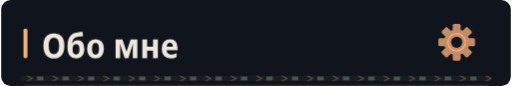
t = 0.00 s
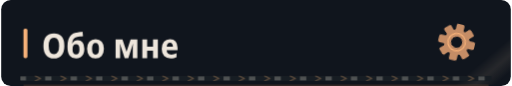
t = 6.91 s
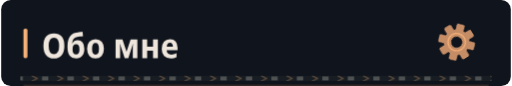
t = 9.91 s

The animated SVG that drew these frames (rendered in a browser with its animation timeline set to each time). Animation: 4 CSS @keyframes rules; frames cover the first 9.91 s, repeats indefinitely.

<svg xmlns="http://www.w3.org/2000/svg" width="640" height="108" viewBox="0 0 640 108" role="img"><defs><clipPath id="motion-frame"><rect x="1.0" y="1.0" width="638.0" height="106.0" rx="14" /></clipPath><clipPath id="motion-belt"><rect x="24.0" y="95.0" width="592.0" height="7" rx="1" /></clipPath><linearGradient id="motion-sheen" x1="0" y1="0" x2="1" y2=".2"><stop offset="0" stop-color="#e2c6a4" stop-opacity="0" /><stop offset=".46" stop-color="#e2c6a4" stop-opacity="0" /><stop offset=".5" stop-color="#e2c6a4" stop-opacity=".11" /><stop offset=".54" stop-color="#e2c6a4" stop-opacity="0" /><stop offset="1" stop-color="#e2c6a4" stop-opacity="0" /></linearGradient></defs><style>
@keyframes profile-belt { to { transform: translateX(32px); } }
@keyframes profile-sheen { to { transform: translateX(1920px); } }
@keyframes profile-gear { to { transform: rotate(360deg); } }
@keyframes profile-signal { 0%,100% { opacity: .35; } 50% { opacity: .85; } }
.profile-conveyor { animation: profile-belt 1.6s linear infinite; }
.profile-sheen { animation: profile-sheen 9s linear infinite; animation-delay: -6.91s; }
.profile-gear { transform-origin: 0px 0px; animation: profile-gear 24s linear infinite; }
.profile-signal { animation: profile-signal 6s cubic-bezier(.77,0,.175,1) infinite; animation-delay: -6.91s; }
@media (prefers-reduced-motion: reduce) {
 .profile-conveyor, .profile-sheen, .profile-gear, .profile-signal { animation: none; }
 .profile-sheen { opacity: 0; }
}
</style><title>Обо мне</title><desc>Обо мне</desc><rect width="640" height="108" rx="12" fill="#10151d" /><g clip-path="url(#motion-frame)" pointer-events="none"><rect x="-640.0" y="0.0" width="640.0" height="108.0" fill="url(#motion-sheen)" class="profile-sheen" /></g><path d="M28 107H612" stroke="#a76d46" stroke-opacity=".45" /><rect x="28" y="36" width="5" height="37" rx="2" fill="#f6b179" /><g transform="translate(51.00 73.00) scale(0.043 -0.043)" fill="#eee6dc"><path transform="translate(0 0)" d="M354 -10Q206 -10 127.0 88.0Q48 186 48 359Q48 536 127.5 630.5Q207 725 355 725Q502 725 580.5 630.5Q659 536 659 358Q659 185 580.5 87.5Q502 -10 354 -10ZM354 115Q506 115 506 358Q506 601 356 601Q280 601 240.5 539.5Q201 478 201 358Q201 239 240.0 177.0Q279 115 354 115Z" /><path transform="translate(707 0)" d="M291 -10Q171 -10 107.0 71.5Q43 153 43 336Q43 464 71.0 547.5Q99 631 153.0 677.5Q207 724 286 742Q308 746 341.0 751.5Q374 757 411.5 762.5Q449 768 483 772L497 644Q453 638 405.5 631.0Q358 624 326 618Q253 602 221.0 559.5Q189 517 178 431H185Q236 523 341 523Q433 523 484.5 456.5Q536 390 536 270Q536 177 505.0 114.5Q474 52 419.0 21.0Q364 -10 291 -10ZM293 106Q345 106 369.0 142.0Q393 178 393 255Q393 332 369.5 369.5Q346 407 293 407Q241 407 216.5 370.5Q192 334 192 256Q192 177 216.5 141.5Q241 106 293 106Z" /><path transform="translate(1283 0)" d="M285 -10Q170 -10 105.0 64.5Q40 139 40 274Q40 407 106.0 481.5Q172 556 288 556Q403 556 467.0 482.0Q531 408 531 274Q531 140 466.0 65.0Q401 -10 285 -10ZM286 103Q339 103 363.0 144.0Q387 185 387 274Q387 363 363.0 403.5Q339 444 286 444Q234 444 209.5 403.0Q185 362 185 274Q185 186 209.5 144.5Q234 103 286 103Z" /><path transform="translate(2085 0)" d="M71 0V546H271L390 187L510 546H706V0H573V265Q573 341 580 412H576L441 0H336L200 413H196Q203 343 203 263V0Z" /><path transform="translate(2862 0)" d="M74 0V546H215V332H387V546H528V0H387V220H215V0Z" /><path transform="translate(3464 0)" d="M298 -10Q176 -10 107.5 61.5Q39 133 39 270Q39 408 104.0 482.5Q169 557 279 557Q386 557 443.5 490.5Q501 424 501 309V234H183Q185 170 219.5 136.5Q254 103 318 103Q394 103 471 143V28Q435 9 392.5 -0.5Q350 -10 298 -10ZM185 333H366Q366 386 344.5 418.5Q323 451 279 451Q238 451 213.5 422.0Q189 393 185 333Z" /></g><g transform="translate(572 53)" fill="#c58d66"><g class="profile-gear"><rect x="-5" y="-23" width="10" height="15" rx="2" transform="rotate(0)" /><rect x="-5" y="-23" width="10" height="15" rx="2" transform="rotate(45)" /><rect x="-5" y="-23" width="10" height="15" rx="2" transform="rotate(90)" /><rect x="-5" y="-23" width="10" height="15" rx="2" transform="rotate(135)" /><rect x="-5" y="-23" width="10" height="15" rx="2" transform="rotate(180)" /><rect x="-5" y="-23" width="10" height="15" rx="2" transform="rotate(225)" /><rect x="-5" y="-23" width="10" height="15" rx="2" transform="rotate(270)" /><rect x="-5" y="-23" width="10" height="15" rx="2" transform="rotate(315)" /><circle r="16" /><circle r="7" fill="#10151d" /><circle r="11" fill="none" stroke="#f6b179" stroke-width="1.5" /></g></g><g clip-path="url(#motion-belt)" pointer-events="none"><rect x="24.0" y="95.0" width="592.0" height="7" fill="#171d23" /><g class="profile-conveyor"><path d="M-32 95l7 3.5 -7 3.5" fill="none" stroke="#9e7956" stroke-width="1.5" opacity=".55" /><rect x="-19.0" y="96.0" width="8" height="5" fill="#a5a29b" opacity=".4" /><path d="M0 95l7 3.5 -7 3.5" fill="none" stroke="#9e7956" stroke-width="1.5" opacity=".55" /><rect x="13.0" y="96.0" width="8" height="5" fill="#a5a29b" opacity=".4" /><path d="M32 95l7 3.5 -7 3.5" fill="none" stroke="#9e7956" stroke-width="1.5" opacity=".55" /><rect x="45.0" y="96.0" width="8" height="5" fill="#a5a29b" opacity=".4" /><path d="M64 95l7 3.5 -7 3.5" fill="none" stroke="#9e7956" stroke-width="1.5" opacity=".55" /><rect x="77.0" y="96.0" width="8" height="5" fill="#a5a29b" opacity=".4" /><path d="M96 95l7 3.5 -7 3.5" fill="none" stroke="#9e7956" stroke-width="1.5" opacity=".55" /><rect x="109.0" y="96.0" width="8" height="5" fill="#a5a29b" opacity=".4" /><path d="M128 95l7 3.5 -7 3.5" fill="none" stroke="#9e7956" stroke-width="1.5" opacity=".55" /><rect x="141.0" y="96.0" width="8" height="5" fill="#a5a29b" opacity=".4" /><path d="M160 95l7 3.5 -7 3.5" fill="none" stroke="#9e7956" stroke-width="1.5" opacity=".55" /><rect x="173.0" y="96.0" width="8" height="5" fill="#a5a29b" opacity=".4" /><path d="M192 95l7 3.5 -7 3.5" fill="none" stroke="#9e7956" stroke-width="1.5" opacity=".55" /><rect x="205.0" y="96.0" width="8" height="5" fill="#a5a29b" opacity=".4" /><path d="M224 95l7 3.5 -7 3.5" fill="none" stroke="#9e7956" stroke-width="1.5" opacity=".55" /><rect x="237.0" y="96.0" width="8" height="5" fill="#a5a29b" opacity=".4" /><path d="M256 95l7 3.5 -7 3.5" fill="none" stroke="#9e7956" stroke-width="1.5" opacity=".55" /><rect x="269.0" y="96.0" width="8" height="5" fill="#a5a29b" opacity=".4" /><path d="M288 95l7 3.5 -7 3.5" fill="none" stroke="#9e7956" stroke-width="1.5" opacity=".55" /><rect x="301.0" y="96.0" width="8" height="5" fill="#a5a29b" opacity=".4" /><path d="M320 95l7 3.5 -7 3.5" fill="none" stroke="#9e7956" stroke-width="1.5" opacity=".55" /><rect x="333.0" y="96.0" width="8" height="5" fill="#a5a29b" opacity=".4" /><path d="M352 95l7 3.5 -7 3.5" fill="none" stroke="#9e7956" stroke-width="1.5" opacity=".55" /><rect x="365.0" y="96.0" width="8" height="5" fill="#a5a29b" opacity=".4" /><path d="M384 95l7 3.5 -7 3.5" fill="none" stroke="#9e7956" stroke-width="1.5" opacity=".55" /><rect x="397.0" y="96.0" width="8" height="5" fill="#a5a29b" opacity=".4" /><path d="M416 95l7 3.5 -7 3.5" fill="none" stroke="#9e7956" stroke-width="1.5" opacity=".55" /><rect x="429.0" y="96.0" width="8" height="5" fill="#a5a29b" opacity=".4" /><path d="M448 95l7 3.5 -7 3.5" fill="none" stroke="#9e7956" stroke-width="1.5" opacity=".55" /><rect x="461.0" y="96.0" width="8" height="5" fill="#a5a29b" opacity=".4" /><path d="M480 95l7 3.5 -7 3.5" fill="none" stroke="#9e7956" stroke-width="1.5" opacity=".55" /><rect x="493.0" y="96.0" width="8" height="5" fill="#a5a29b" opacity=".4" /><path d="M512 95l7 3.5 -7 3.5" fill="none" stroke="#9e7956" stroke-width="1.5" opacity=".55" /><rect x="525.0" y="96.0" width="8" height="5" fill="#a5a29b" opacity=".4" /><path d="M544 95l7 3.5 -7 3.5" fill="none" stroke="#9e7956" stroke-width="1.5" opacity=".55" /><rect x="557.0" y="96.0" width="8" height="5" fill="#a5a29b" opacity=".4" /><path d="M576 95l7 3.5 -7 3.5" fill="none" stroke="#9e7956" stroke-width="1.5" opacity=".55" /><rect x="589.0" y="96.0" width="8" height="5" fill="#a5a29b" opacity=".4" /><path d="M608 95l7 3.5 -7 3.5" fill="none" stroke="#9e7956" stroke-width="1.5" opacity=".55" /><rect x="621.0" y="96.0" width="8" height="5" fill="#a5a29b" opacity=".4" /><path d="M640 95l7 3.5 -7 3.5" fill="none" stroke="#9e7956" stroke-width="1.5" opacity=".55" /><rect x="653.0" y="96.0" width="8" height="5" fill="#a5a29b" opacity=".4" /></g></g></svg>
